Run: headless pygame with SDL's dummy video driver; simulated clock (each Clock.tick advances the game by its frame time, no real sleeping); random seed 0; keys injected as events and as key.get_pressed() state; no mouse input.
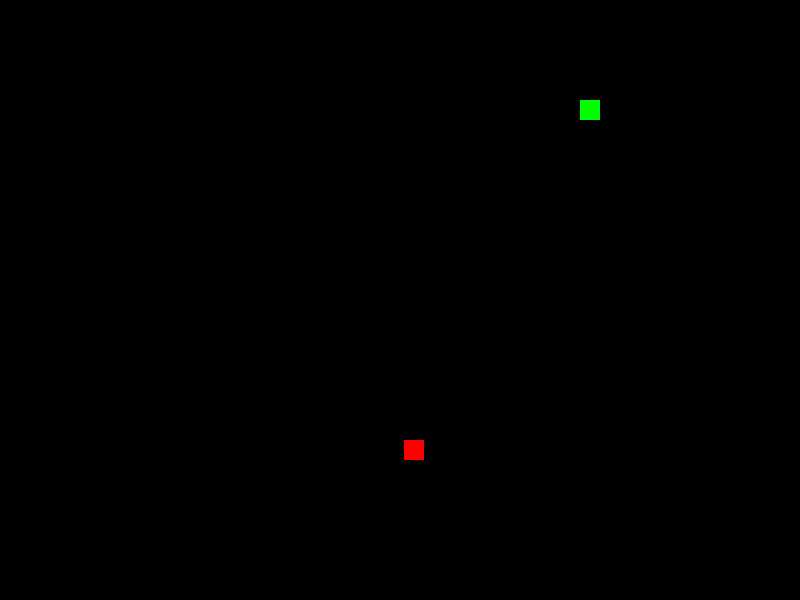
Frame 1 of 4 · flips 1–60 · no input
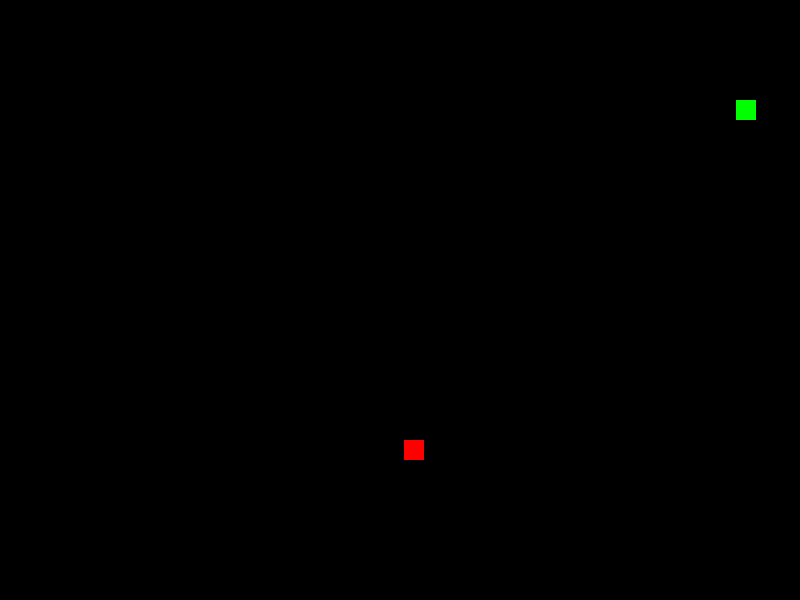
Frame 2 of 4 · flips 61–180 · tapped SPACE, RETURN · held RIGHT (→), D
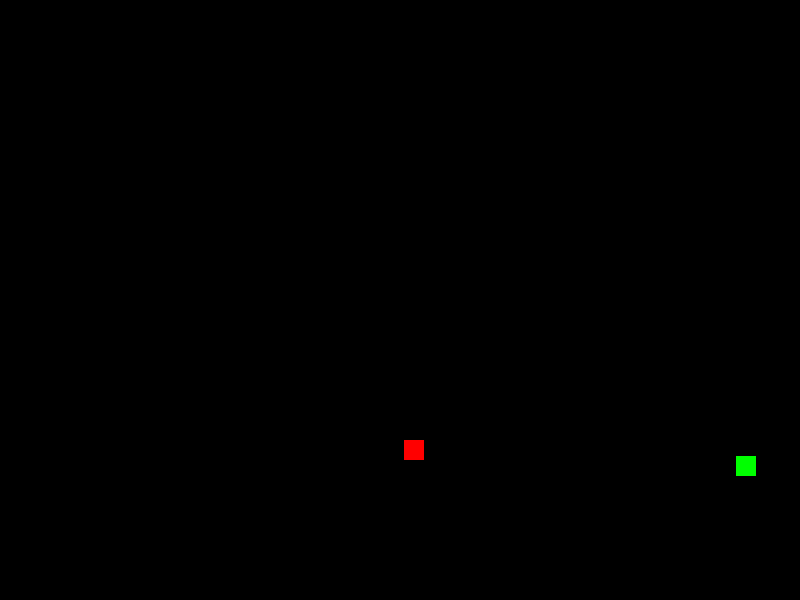
Frame 3 of 4 · flips 181–300 · held DOWN (↓), S
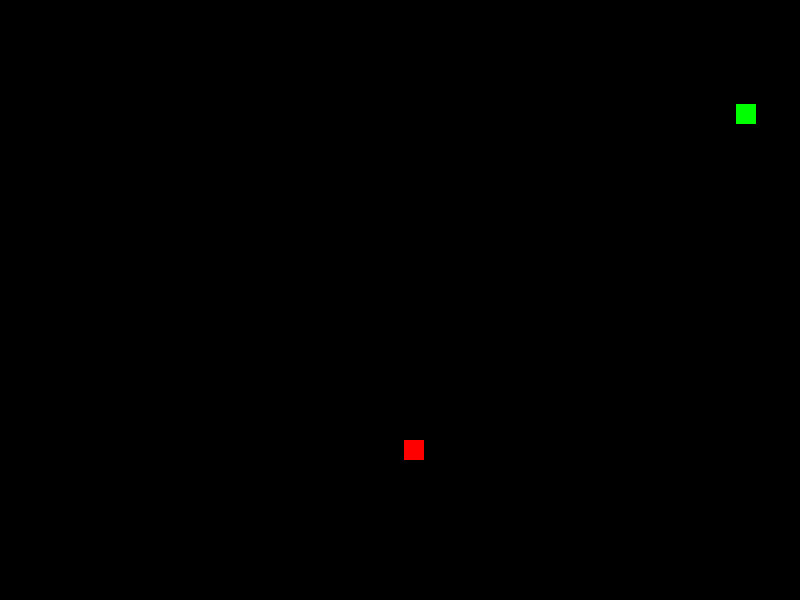
Frame 4 of 4 · flips 301–420 · held LEFT (←), A, UP (↑), W

The pygame program that drew these frames:

#pylint: disable=no-member
import pygame
import random

pygame.init()

screen = pygame.display.set_mode((800, 600))

class Snake:
    
    def __init__(self):
        self.size = 1  
        self.elements = [[100, 100]]
        self.dx = 8
        self.dy = 0
        self.is_add = False

    def draw(self):
        for element in self.elements:
            pygame.draw.rect(screen, (0, 255, 0), (element[0],element[1],20,20))

    def move(self):

        if self.is_add:
            self.size += 1
            self.elements.append([0, 0])
            self.is_add = False

        for i in range(len(self.elements) - 1, 0, -1):
            self.elements[i][0] = self.elements[i - 1][0]
            self.elements[i][1] = self.elements[i - 1][1]

        self.elements[0][0] += self.dx
        self.elements[0][1] += self.dy

        if(self.elements[0][1] < 0):
            self.elements[0][1] = 600
        if(self.elements[0][1] > 600):
            self.elements[0][1] = 0
        if(self.elements[0][0] < 0):
            self.elements[0][0] = 800
        if(self.elements[0][0] > 800):
            self.elements[0][0] = 0

class Apple:
    def __init__(self):
        self.x = random.randint(10, 780)
        self.y = random.randint(10, 570)
        self.elements = [[]]

    def draw(self):
        for elements in self.elements:
            pygame.draw.rect(screen, (255, 0, 0), (self.x,self.y,20,20))

snake = Snake()
apple = Apple()
d = 8       
  
FPS = 30
clock = pygame.time.Clock()

running = True
while running: 
    mill = clock.tick(FPS) 
    for event in pygame.event.get(): 
        if event.type == pygame.QUIT: 
            running = False 
        if event.type == pygame.KEYDOWN: 
            if event.key == pygame.K_ESCAPE: 
                running = False
            if event.key == pygame.K_RIGHT and snake.dx != -d:
                snake.dx = d 
                snake.dy = 0 
            if event.key == pygame.K_LEFT and snake.dx != d: 
                snake.dx = -d 
                snake.dy = 0 
            if event.key == pygame.K_UP and snake.dy != d : 
                snake.dx = 0 
                snake.dy = -d 
            if event.key == pygame.K_DOWN and snake.dy != -d: 
                snake.dx = 0 
                snake.dy = d 
            
    if snake.elements[0] in snake.elements[1:]:
        running = False
    if (apple.x >= snake.elements[0][0] - 20  and apple.x < snake.elements[0][0] + 20) and (apple.y >= snake.elements[0][1] - 20 and apple.y < snake.elements[0][1] + 20):
        apple.x = random.randint(10, 780)
        apple.y = random.randint(10, 570)
        snake.is_add = True

    snake.move()
    screen.fill((0, 0, 0))
    snake.draw()
    apple.draw()
    pygame.display.flip()
